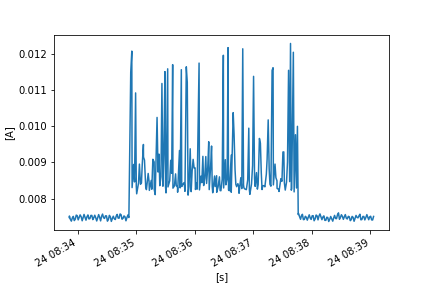

Data behind this chart, as committed beside it:
FLUKE 289, V1.16, 32940021
To display full timestamps use Format Ce…
Reading, Sample, , Start Time, Duration, Max Time, Max, , Average, , Min Time, Min, , Description, Stop Time
1, 0.007478, A AC, 24/10/2022 8:33:51.0, 0:00:00.2, 24/10/2022 8:33:51.0, 0.007478, A AC, 0.007478, A AC, 24/10/2022 8:33:51.0, 0.007478, A AC, Interval, 24/10/2022 8:33:51.2
2, 0.007482, A AC, 24/10/2022 8:33:51.2, 0:00:01.0, 24/10/2022 8:33:51.9, 0.007542, A AC, 0.007519, A AC, 24/10/2022 8:33:51.2, 0.007482, A AC, Interval, 24/10/2022 8:33:52.2
3, 0.007497, A AC, 24/10/2022 8:33:52.2, 0:00:01.0, 24/10/2022 8:33:52.2, 0.007497, A AC, 0.007424, A AC, 24/10/2022 8:33:53.1, 0.007364, A AC, Interval, 24/10/2022 8:33:53.2
4, 0.007361, A AC, 24/10/2022 8:33:53.2, 0:00:01.0, 24/10/2022 8:33:54.1, 0.007424, A AC, 0.007378, A AC, 24/10/2022 8:33:53.4, 0.007352, A AC, Interval, 24/10/2022 8:33:54.2
5, 0.007432, A AC, 24/10/2022 8:33:54.2, 0:00:01.0, 24/10/2022 8:33:55.1, 0.007502, A AC, 0.007468, A AC, 24/10/2022 8:33:54.2, 0.007432, A AC, Interval, 24/10/2022 8:33:55.2
6, 0.007507, A AC, 24/10/2022 8:33:55.2, 0:00:01.0, 24/10/2022 8:33:55.5, 0.007535, A AC, 0.007509, A AC, 24/10/2022 8:33:56.1, 0.007465, A AC, Interval, 24/10/2022 8:33:56.2
7, 0.007445, A AC, 24/10/2022 8:33:56.2, 0:00:01.0, 24/10/2022 8:33:56.2, 0.007445, A AC, 0.007393, A AC, 24/10/2022 8:33:57.1, 0.007345, A AC, Interval, 24/10/2022 8:33:57.2
8, 0.007349, A AC, 24/10/2022 8:33:57.2, 0:00:01.0, 24/10/2022 8:33:58.1, 0.007513, A AC, 0.00743, A AC, 24/10/2022 8:33:57.2, 0.007349, A AC, Interval, 24/10/2022 8:33:58.2
9, 0.007522, A AC, 24/10/2022 8:33:58.2, 0:00:01.0, 24/10/2022 8:33:59.1, 0.007586, A AC, 0.007544, A AC, 24/10/2022 8:33:58.2, 0.007522, A AC, Interval, 24/10/2022 8:33:59.2
10, 0.007592, A AC, 24/10/2022 8:33:59.2, 0:00:01.0, 24/10/2022 8:33:59.3, 0.007594, A AC, 0.007529, A AC, 24/10/2022 8:34:00.1, 0.007447, A AC, Interval, 24/10/2022 8:34:00.2
11, 0.007438, A AC, 24/10/2022 8:34:00.2, 0:00:01.0, 24/10/2022 8:34:00.2, 0.007438, A AC, 0.007412, A AC, 24/10/2022 8:34:00.5, 0.007401, A AC, Interval, 24/10/2022 8:34:01.2
12, 0.007428, A AC, 24/10/2022 8:34:01.2, 0:00:01.0, 24/10/2022 8:34:02.1, 0.007516, A AC, 0.007477, A AC, 24/10/2022 8:34:01.2, 0.007428, A AC, Interval, 24/10/2022 8:34:02.2
13, 0.007513, A AC, 24/10/2022 8:34:02.2, 0:00:01.0, 24/10/2022 8:34:03.0, 0.007585, A AC, 0.007549, A AC, 24/10/2022 8:34:02.2, 0.007513, A AC, Interval, 24/10/2022 8:34:03.3
14, 0.00756, A AC, 24/10/2022 8:34:03.3, 0:00:01.0, 24/10/2022 8:34:03.3, 0.00756, A AC, 0.007496, A AC, 24/10/2022 8:34:04.2, 0.007423, A AC, Interval, 24/10/2022 8:34:04.3
15, 0.007408, A AC, 24/10/2022 8:34:04.3, 0:00:00.9, 24/10/2022 8:34:04.3, 0.007408, A AC, 0.007387, A AC, 24/10/2022 8:34:04.9, 0.007377, A AC, Interval, 24/10/2022 8:34:05.2
16, 0.007404, A AC, 24/10/2022 8:34:05.2, 0:00:01.0, 24/10/2022 8:34:06.1, 0.007524, A AC, 0.007471, A AC, 24/10/2022 8:34:05.2, 0.007404, A AC, Interval, 24/10/2022 8:34:06.2
17, 0.007542, A AC, 24/10/2022 8:34:06.2, 0:00:01.0, 24/10/2022 8:34:07.0, 0.007578, A AC, 0.007563, A AC, 24/10/2022 8:34:06.3, 0.007541, A AC, Interval, 24/10/2022 8:34:07.2
18, 0.007551, A AC, 24/10/2022 8:34:07.2, 0:00:01.0, 24/10/2022 8:34:07.2, 0.007551, A AC, 0.007479, A AC, 24/10/2022 8:34:08.1, 0.007415, A AC, Interval, 24/10/2022 8:34:08.2
19, 0.007402, A AC, 24/10/2022 8:34:08.2, 0:00:01.0, 24/10/2022 8:34:09.1, 0.007444, A AC, 0.007404, A AC, 24/10/2022 8:34:08.5, 0.007381, A AC, Interval, 24/10/2022 8:34:09.2
20, 0.007458, A AC, 24/10/2022 8:34:09.2, 0:00:01.0, 24/10/2022 8:34:10.1, 0.007526, A AC, 0.007498, A AC, 24/10/2022 8:34:09.2, 0.007458, A AC, Interval, 24/10/2022 8:34:10.2
21, 0.007539, A AC, 24/10/2022 8:34:10.2, 0:00:01.0, 24/10/2022 8:34:10.7, 0.007565, A AC, 0.007549, A AC, 24/10/2022 8:34:11.1, 0.007515, A AC, Interval, 24/10/2022 8:34:11.2
22, 0.007493, A AC, 24/10/2022 8:34:11.2, 0:00:01.0, 24/10/2022 8:34:11.2, 0.007493, A AC, 0.007439, A AC, 24/10/2022 8:34:12.1, 0.007395, A AC, Interval, 24/10/2022 8:34:12.2
23, 0.007396, A AC, 24/10/2022 8:34:12.2, 0:00:01.0, 24/10/2022 8:34:13.1, 0.0075, A AC, 0.007445, A AC, 24/10/2022 8:34:12.2, 0.007396, A AC, Interval, 24/10/2022 8:34:13.2
24, 0.007506, A AC, 24/10/2022 8:34:13.2, 0:00:01.0, 24/10/2022 8:34:14.1, 0.007569, A AC, 0.007535, A AC, 24/10/2022 8:34:13.2, 0.007506, A AC, Interval, 24/10/2022 8:34:14.2
25, 0.007572, A AC, 24/10/2022 8:34:14.2, 0:00:01.0, 24/10/2022 8:34:14.2, 0.007572, A AC, 0.007536, A AC, 24/10/2022 8:34:15.1, 0.007471, A AC, Interval, 24/10/2022 8:34:15.2
26, 0.007462, A AC, 24/10/2022 8:34:15.2, 0:00:01.0, 24/10/2022 8:34:15.2, 0.007462, A AC, 0.00742, A AC, 24/10/2022 8:34:16.0, 0.007386, A AC, Interval, 24/10/2022 8:34:16.2
27, 0.007416, A AC, 24/10/2022 8:34:16.2, 0:00:01.0, 24/10/2022 8:34:17.1, 0.007517, A AC, 0.007471, A AC, 24/10/2022 8:34:16.2, 0.007416, A AC, Interval, 24/10/2022 8:34:17.2
28, 0.007524, A AC, 24/10/2022 8:34:17.2, 0:00:01.0, 24/10/2022 8:34:17.9, 0.007554, A AC, 0.007541, A AC, 24/10/2022 8:34:17.2, 0.007524, A AC, Interval, 24/10/2022 8:34:18.2
29, 0.00754, A AC, 24/10/2022 8:34:18.2, 0:00:01.0, 24/10/2022 8:34:18.2, 0.00754, A AC, 0.007472, A AC, 24/10/2022 8:34:19.1, 0.00741, A AC, Interval, 24/10/2022 8:34:19.2
30, 0.007399, A AC, 24/10/2022 8:34:19.2, 0:00:01.0, 24/10/2022 8:34:20.1, 0.007406, A AC, 0.007382, A AC, 24/10/2022 8:34:19.8, 0.007371, A AC, Interval, 24/10/2022 8:34:20.2
31, 0.007421, A AC, 24/10/2022 8:34:20.2, 0:00:00.9, 24/10/2022 8:34:21.1, 0.007504, A AC, 0.007472, A AC, 24/10/2022 8:34:20.2, 0.007421, A AC, Interval, 24/10/2022 8:34:21.2
32, 0.007506, A AC, 24/10/2022 8:34:21.2, 0:00:01.1, 24/10/2022 8:34:21.8, 0.007593, A AC, 0.007558, A AC, 24/10/2022 8:34:21.2, 0.007506, A AC, Interval, 24/10/2022 8:34:22.3
33, 0.007554, A AC, 24/10/2022 8:34:22.3, 0:00:00.9, 24/10/2022 8:34:22.3, 0.007554, A AC, 0.007474, A AC, 24/10/2022 8:34:23.1, 0.007393, A AC, Interval, 24/10/2022 8:34:23.2
34, 0.007382, A AC, 24/10/2022 8:34:23.2, 0:00:01.0, 24/10/2022 8:34:24.1, 0.007426, A AC, 0.007384, A AC, 24/10/2022 8:34:23.5, 0.007359, A AC, Interval, 24/10/2022 8:34:24.2
35, 0.007467, A AC, 24/10/2022 8:34:24.2, 0:00:01.0, 24/10/2022 8:34:25.1, 0.007533, A AC, 0.007513, A AC, 24/10/2022 8:34:24.2, 0.007467, A AC, Interval, 24/10/2022 8:34:25.2
36, 0.007544, A AC, 24/10/2022 8:34:25.2, 0:00:01.0, 24/10/2022 8:34:25.8, 0.007598, A AC, 0.007573, A AC, 24/10/2022 8:34:25.2, 0.007544, A AC, Interval, 24/10/2022 8:34:26.2
37, 0.007535, A AC, 24/10/2022 8:34:26.2, 0:00:01.0, 24/10/2022 8:34:26.2, 0.007535, A AC, 0.007474, A AC, 24/10/2022 8:34:27.1, 0.007422, A AC, Interval, 24/10/2022 8:34:27.2
38, 0.007416, A AC, 24/10/2022 8:34:27.2, 0:00:01.0, 24/10/2022 8:34:28.1, 0.007498, A AC, 0.007452, A AC, 24/10/2022 8:34:27.2, 0.007416, A AC, Interval, 24/10/2022 8:34:28.2
39, 0.007514, A AC, 24/10/2022 8:34:28.2, 0:00:01.0, 24/10/2022 8:34:29.1, 0.007548, A AC, 0.007524, A AC, 24/10/2022 8:34:28.5, 0.007513, A AC, Interval, 24/10/2022 8:34:29.2
40, 0.007551, A AC, 24/10/2022 8:34:29.2, 0:00:01.0, 24/10/2022 8:34:29.4, 0.007568, A AC, 0.007523, A AC, 24/10/2022 8:34:30.1, 0.007436, A AC, Interval, 24/10/2022 8:34:30.2
41, 0.007424, A AC, 24/10/2022 8:34:30.2, 0:00:01.0, 24/10/2022 8:34:30.2, 0.007424, A AC, 0.007377, A AC, 24/10/2022 8:34:31.0, 0.007346, A AC, Interval, 24/10/2022 8:34:31.2
42, 0.007358, A AC, 24/10/2022 8:34:31.2, 0:00:01.0, 24/10/2022 8:34:32.1, 0.007492, A AC, 0.007425, A AC, 24/10/2022 8:34:31.2, 0.007358, A AC, Interval, 24/10/2022 8:34:32.2
43, 0.007498, A AC, 24/10/2022 8:34:32.2, 0:00:01.0, 24/10/2022 8:34:33.1, 0.007579, A AC, 0.007537, A AC, 24/10/2022 8:34:32.2, 0.007498, A AC, Interval, 24/10/2022 8:34:33.2
44, 0.007565, A AC, 24/10/2022 8:34:33.2, 0:00:01.0, 24/10/2022 8:34:33.2, 0.007565, A AC, 0.007496, A AC, 24/10/2022 8:34:34.1, 0.007403, A AC, Interval, 24/10/2022 8:34:34.2
45, 0.00739, A AC, 24/10/2022 8:34:34.2, 0:00:01.0, 24/10/2022 8:34:34.2, 0.00739, A AC, 0.00737, A AC, 24/10/2022 8:34:34.5, 0.007356, A AC, Interval, 24/10/2022 8:34:35.2
46, 0.007399, A AC, 24/10/2022 8:34:35.2, 0:00:01.0, 24/10/2022 8:34:35.8, 0.00747, A AC, 0.007446, A AC, 24/10/2022 8:34:35.2, 0.007399, A AC, Interval, 24/10/2022 8:34:36.2
47, 0.007476, A AC, 24/10/2022 8:34:36.2, 0:00:01.0, 24/10/2022 8:34:36.9, 0.007531, A AC, 0.007514, A AC, 24/10/2022 8:34:36.2, 0.007476, A AC, Interval, 24/10/2022 8:34:37.2
48, 0.007496, A AC, 24/10/2022 8:34:37.2, 0:00:01.0, 24/10/2022 8:34:37.2, 0.007496, A AC, 0.007445, A AC, 24/10/2022 8:34:37.8, 0.007423, A AC, Interval, 24/10/2022 8:34:38.3
49, 0.007417, A AC, 24/10/2022 8:34:38.3, 0:00:00.9, 24/10/2022 8:34:39.1, 0.007465, A AC, 0.007422, A AC, 24/10/2022 8:34:38.5, 0.007399, A AC, Interval, 24/10/2022 8:34:39.2
50, 0.007479, A AC, 24/10/2022 8:34:39.2, 0:00:01.0, 24/10/2022 8:34:39.9, 0.00754, A AC, 0.007518, A AC, 24/10/2022 8:34:39.2, 0.007479, A AC, Interval, 24/10/2022 8:34:40.2
51, 0.007541, A AC, 24/10/2022 8:34:40.2, 0:00:01.0, 24/10/2022 8:34:40.6, 0.007581, A AC, 0.007563, A AC, 24/10/2022 8:34:41.1, 0.007538, A AC, Interval, 24/10/2022 8:34:41.2
52, 0.007514, A AC, 24/10/2022 8:34:41.2, 0:00:01.0, 24/10/2022 8:34:41.2, 0.007514, A AC, 0.00746, A AC, 24/10/2022 8:34:42.1, 0.007412, A AC, Interval, 24/10/2022 8:34:42.2
53, 0.007414, A AC, 24/10/2022 8:34:42.2, 0:00:01.0, 24/10/2022 8:34:43.1, 0.00753, A AC, 0.007459, A AC, 24/10/2022 8:34:42.3, 0.007412, A AC, Interval, 24/10/2022 8:34:43.2
54, 0.007534, A AC, 24/10/2022 8:34:43.2, 0:00:01.0, 24/10/2022 8:34:44.0, 0.007624, A AC, 0.007577, A AC, 24/10/2022 8:34:43.2, 0.007534, A AC, Interval, 24/10/2022 8:34:44.2
55, 0.007595, A AC, 24/10/2022 8:34:44.2, 0:00:01.0, 24/10/2022 8:34:44.2, 0.007595, A AC, 0.007554, A AC, 24/10/2022 8:34:45.1, 0.007488, A AC, Interval, 24/10/2022 8:34:45.2
56, 0.007475, A AC, 24/10/2022 8:34:45.2, 0:00:01.0, 24/10/2022 8:34:45.2, 0.007475, A AC, 0.00743, A AC, 24/10/2022 8:34:45.8, 0.007407, A AC, Interval, 24/10/2022 8:34:46.2
57, 0.007414, A AC, 24/10/2022 8:34:46.2, 0:00:01.0, 24/10/2022 8:34:47.0, 0.007489, A AC, 0.007454, A AC, 24/10/2022 8:34:46.2, 0.007414, A AC, Interval, 24/10/2022 8:34:47.2
58, 0.007492, A AC, 24/10/2022 8:34:47.2, 0:00:01.0, 24/10/2022 8:34:48.0, 0.007554, A AC, 0.007522, A AC, 24/10/2022 8:34:47.2, 0.007492, A AC, Interval, 24/10/2022 8:34:48.2
... 410 more rows
